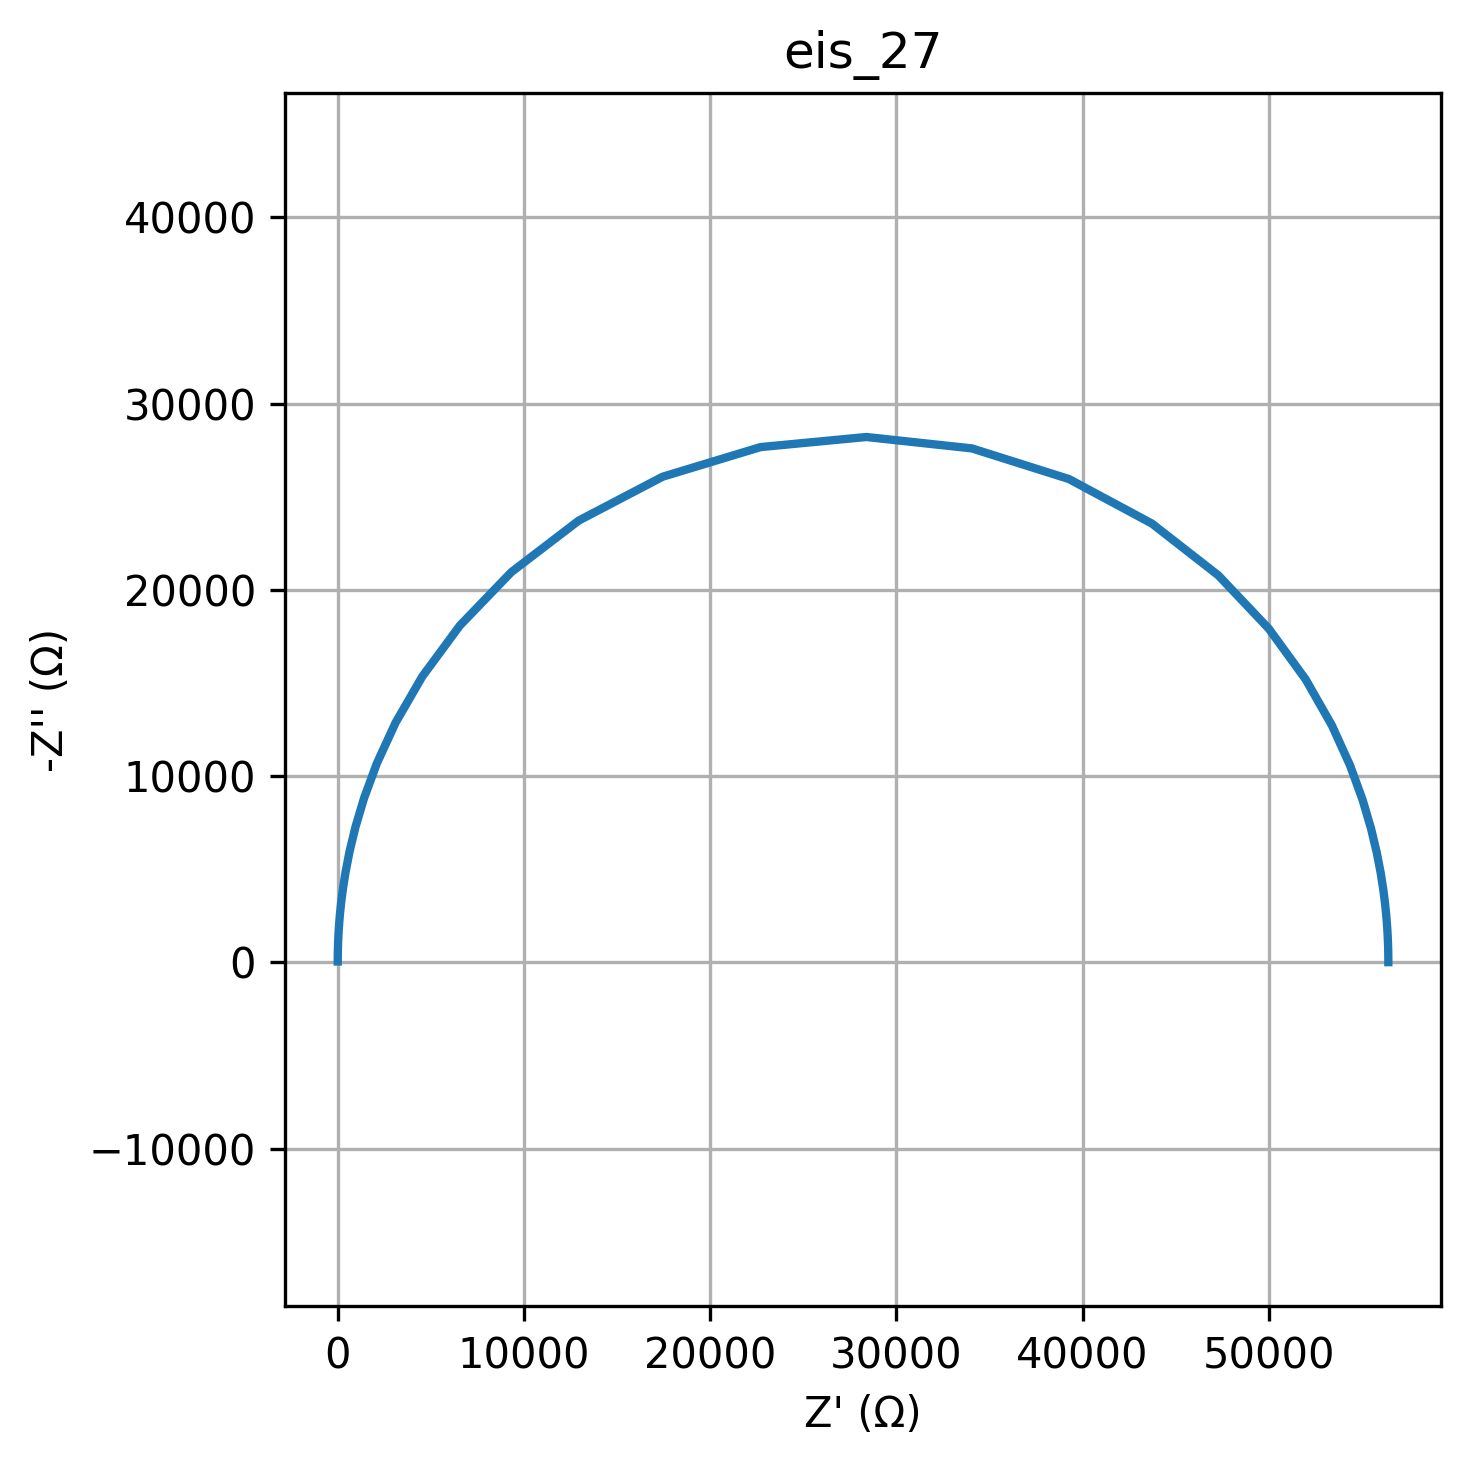

The data file committed next to this chart (first rows):
freq, Z_real, Z_imag
0.01, 56412, -7.078
0.01226, 56412, -8.68
0.01504, 56412, -10.64
0.01844, 56412, -13.05
0.02262, 56412, -16.01
0.02774, 56412, -19.63
0.03401, 56412, -24.08
0.04171, 56412, -29.52
0.05115, 56412, -36.21
0.06273, 56412, -44.4
0.07693, 56412, -54.45
0.09434, 56412, -66.77
0.1157, 56412, -81.89
0.1419, 56412, -100.4
0.174, 56412, -123.1
0.2134, 56412, -151
0.2617, 56412, -185.2
0.3209, 56411, -227.1
0.3935, 56411, -278.5
0.4826, 56410, -341.6
0.5918, 56409, -418.8
0.7257, 56408, -513.6
0.89, 56405, -629.9
1.091, 56402, -772.4
1.338, 56396, -947.1
1.641, 56388, -1161
2.013, 56376, -1424
2.468, 56358, -1745
3.027, 56331, -2140
3.712, 56290, -2622
4.552, 56229, -3212
5.583, 56137, -3932
6.846, 55999, -4810
8.396, 55793, -5877
10.3, 55486, -7168
12.63, 55031, -8718
15.48, 54361, -10561
18.99, 53382, -12718
23.29, 51976, -15186
28.56, 49994, -17913
35.02, 47283, -20776
42.94, 43719, -23557
52.66, 39266, -25947
64.58, 34051, -27594
79.2, 28382, -28206
97.13, 22699, -27663
119.1, 17446, -26073
146.1, 12941, -23719
179.1, 9322, -20952
219.7, 6562, -18086
269.4, 4540, -15346
330.4, 3103, -12861
405.1, 2102, -10684
496.8, 1415, -8822
609.3, 949, -7255
747.2, 634.6, -5950
916.3, 423.6, -4870
1124, 282.4, -3981
1378, 188.1, -3252
1690, 125.2, -2655
... 20 more rows
